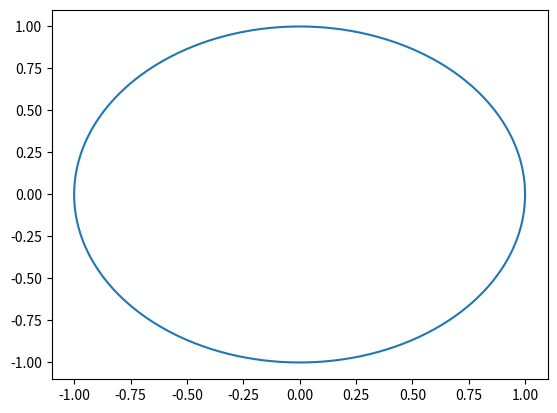

This figure's Python source:
import numpy as np
import matplotlib.pyplot as plt
import matplotlib.animation as animation

fig, ax = plt.subplots()

t = np.arange(0, 2*np.pi, 0.01)
line, = ax.plot(np.cos(t), np.sin(t))


def animate(i):
    line.set_ydata(np.sin(t))
    line.set_xdata(np.cos(t+i/10))
    print(i)
    return line,


ani = animation.FuncAnimation(
    fig, animate, interval=10, save_count=50)


plt.show()
